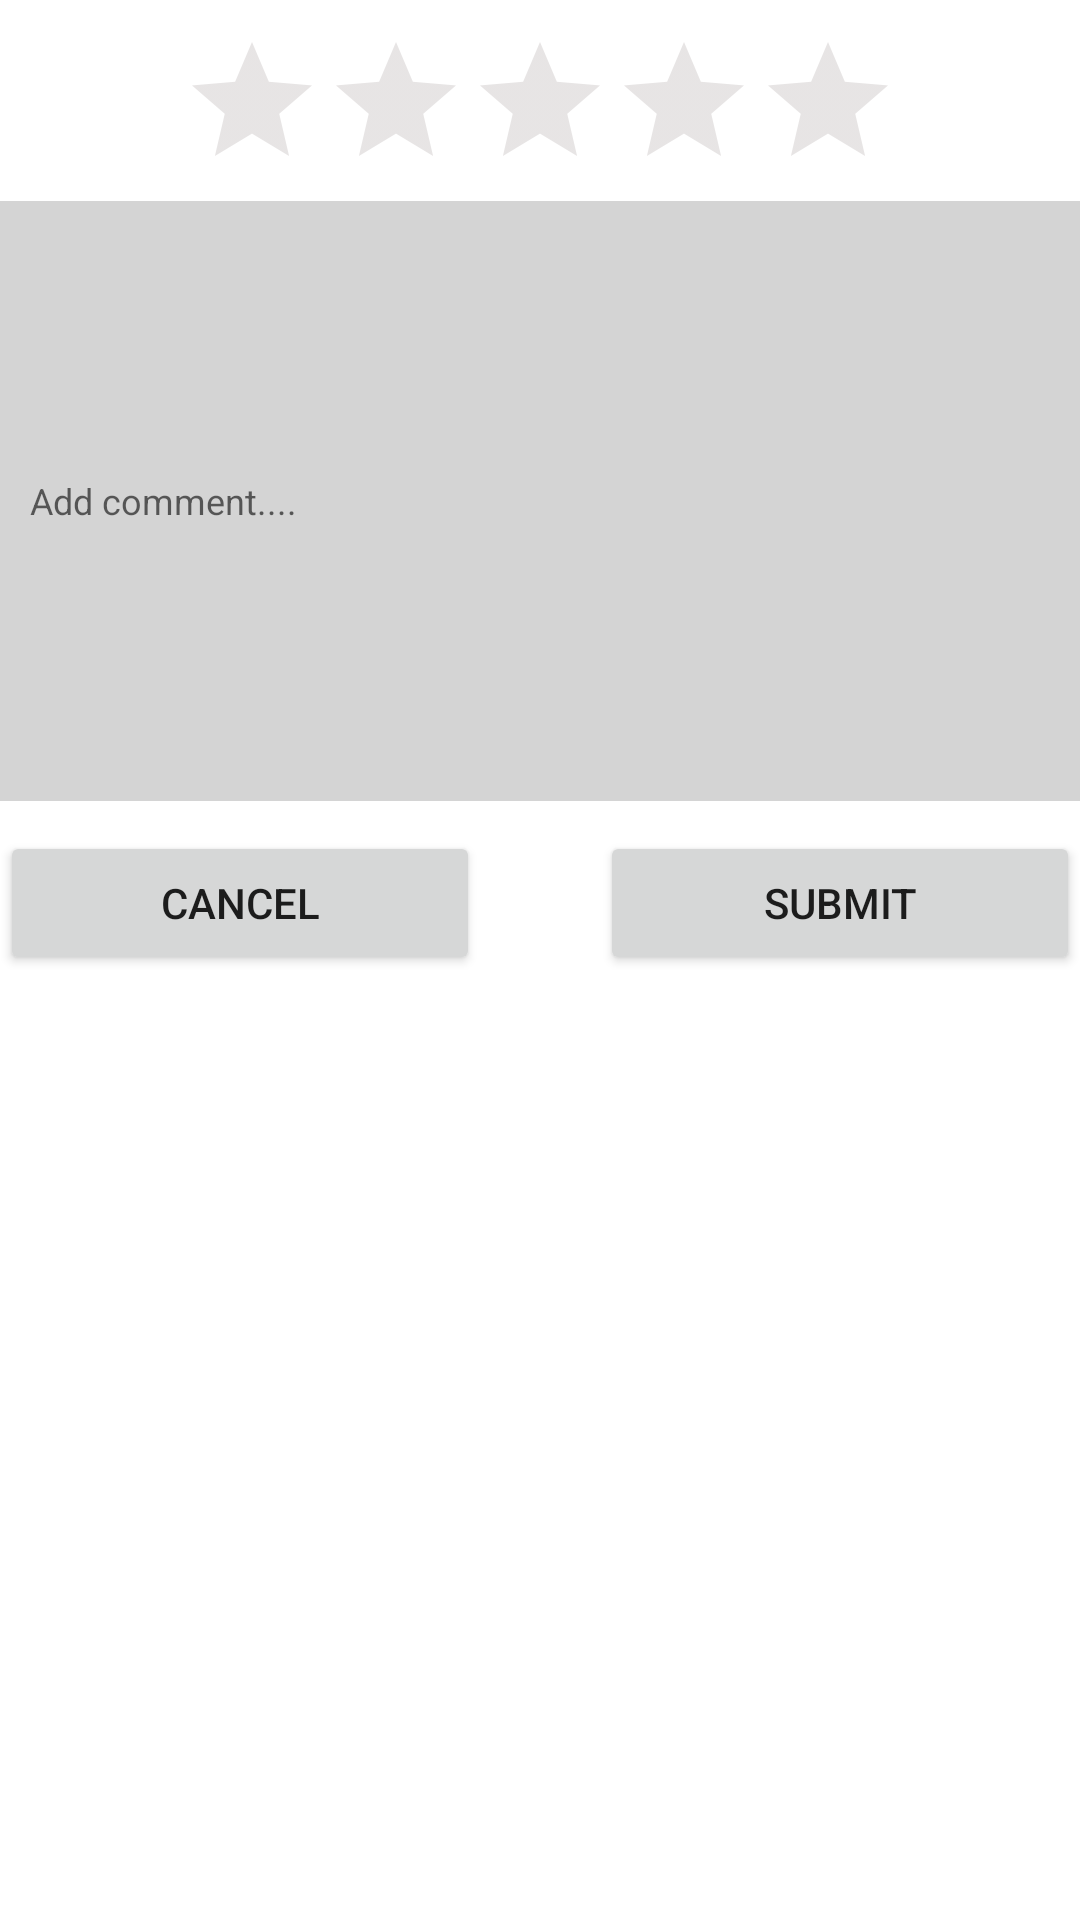

The Android layout XML behind this screen, and the referenced resources:
<!-- AndroidManifest.xml: application theme Theme.SUSocial -->
<!-- res/layout/newcomment.xml -->
<?xml version="1.0" encoding="utf-8"?>
<LinearLayout xmlns:android="http://schemas.android.com/apk/res/android"
    android:layout_width="400dp"
    android:layout_height="400dp"
    android:orientation="vertical"
    android:layout_gravity="center">

    <RatingBar
        android:id="@+id/comment_star"
        android:layout_width="wrap_content"
        android:layout_height="wrap_content"
        android:layout_marginTop="10dp"
        android:layout_gravity="center_horizontal"
        android:theme="@style/ratingBar"/>

    <EditText
        android:id="@+id/comment_text"
        android:layout_width="match_parent"
        android:layout_height="200dp"
        android:background="@color/grey"
        android:padding="10dp"
        android:textSize="12sp"
        android:hint="Add comment...."/>

    <LinearLayout
        android:layout_width="match_parent"
        android:layout_height="wrap_content"
        android:layout_marginTop="10dp">
        <Button
            android:id="@+id/comment_cancel"
            android:layout_width="wrap_content"
            android:layout_height="wrap_content"
            android:layout_weight="1"
            android:text="Cancel"/>

        <Button
            android:id="@+id/comment_submit"
            android:layout_width="wrap_content"
            android:layout_height="wrap_content"
            android:layout_marginLeft="40dp"
            android:layout_weight="1"
            android:text="Submit"/>

    </LinearLayout>



</LinearLayout>
<!-- resources referenced by this layout -->
<resources>
  <color name="grey">#D4D4D4</color>
  <style name="ratingBar">
          <item name="colorControlNormal">#F7A09696</item>
          <item name="colorControlActivated">@color/orange</item>
      </style>
  <style name="Theme.SUSocial" parent="Theme.MaterialComponents.DayNight.DarkActionBar">
          
          <item name="colorPrimary">#F37F09</item>
          <item name="colorPrimaryVariant">#0288D1</item>
          <item name="colorOnPrimary">@color/white</item>
          
          <item name="colorSecondary">@color/teal_200</item>
          <item name="colorSecondaryVariant">@color/teal_700</item>
          <item name="colorOnSecondary">@color/black</item>
          
          <item name="android:statusBarColor">?attr/colorPrimaryVariant</item>
          
      </style>
  <color name="orange">#F37F09</color>
  <color name="white">#FFFFFFFF</color>
  <color name="teal_200">#FF03DAC5</color>
  <color name="teal_700">#FF018786</color>
  <color name="black">#FF000000</color>
</resources>
